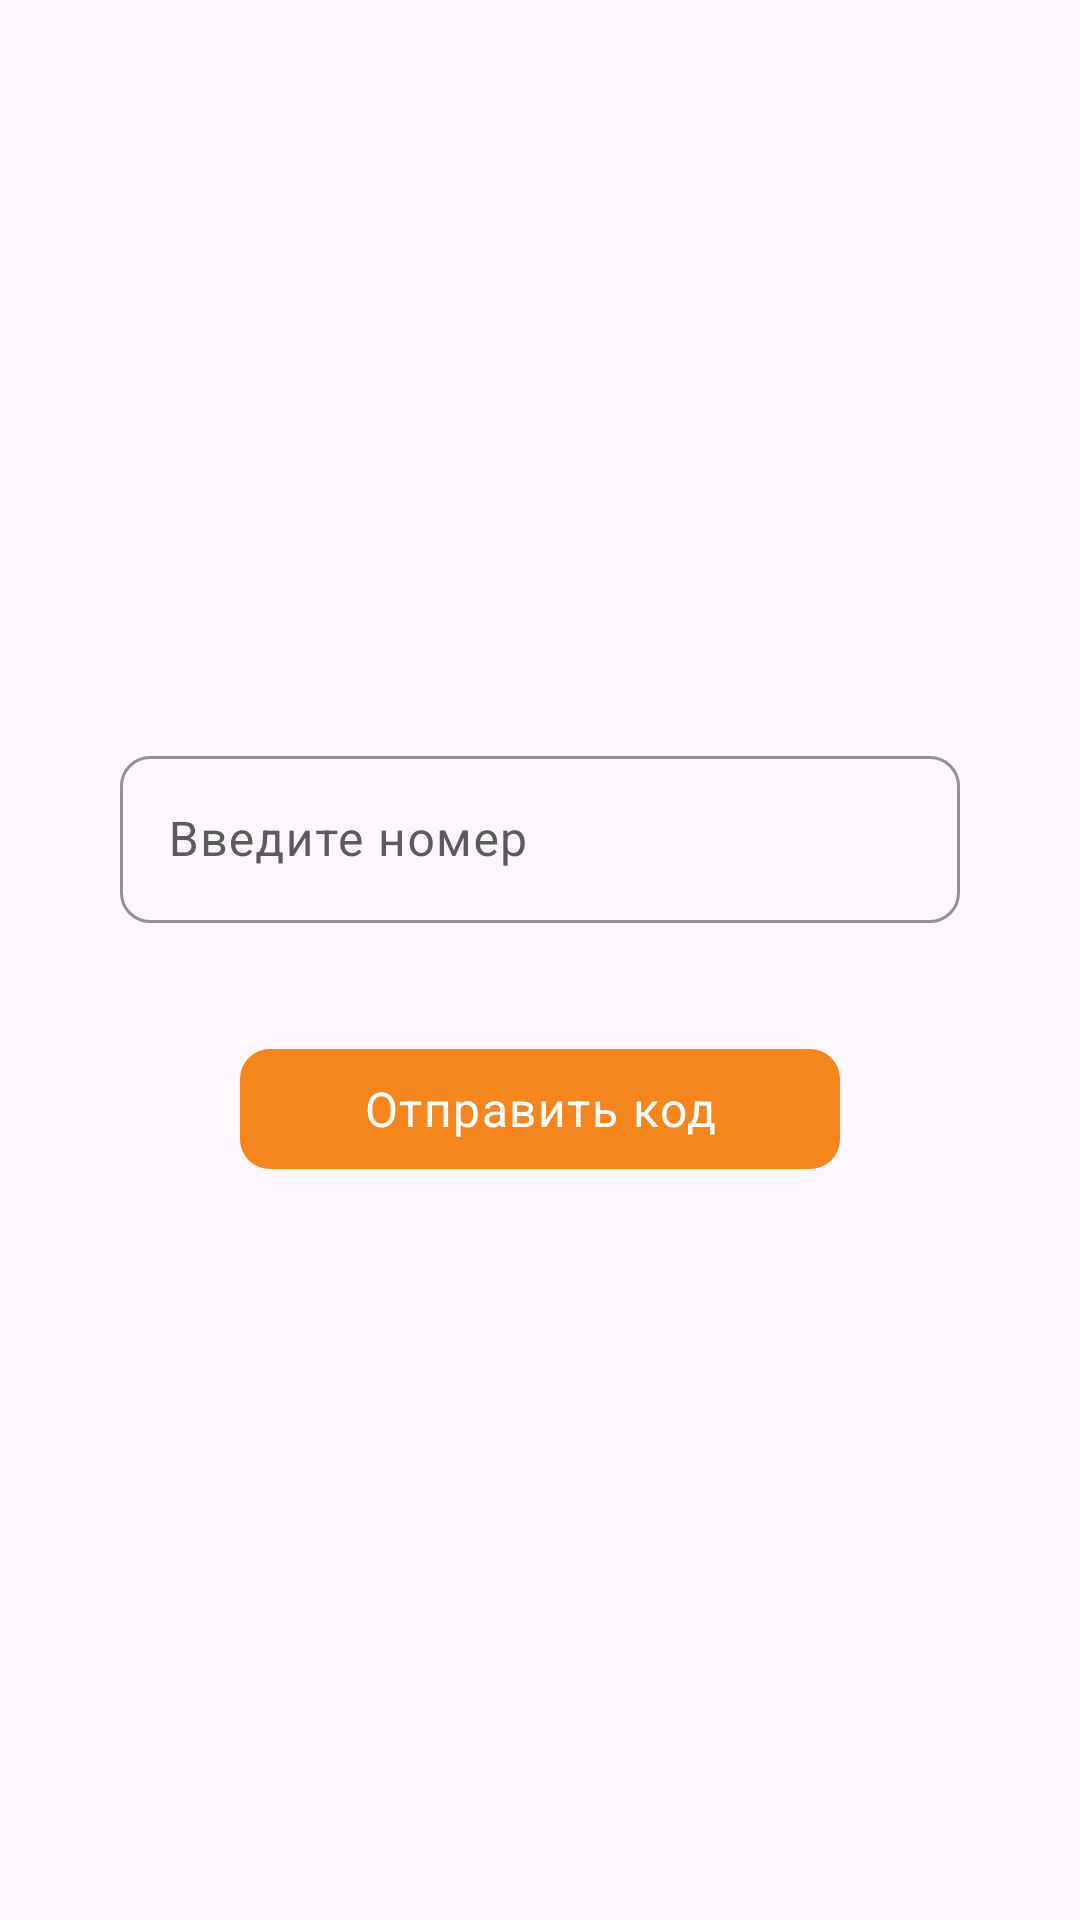

Write the Android layout XML for this screen, with the resource values it uses.
<!-- AndroidManifest.xml: application theme Theme.PravoeDeloApp -->
<!-- res/layout/fragment_login.xml -->
<?xml version="1.0" encoding="utf-8"?>
<androidx.constraintlayout.widget.ConstraintLayout xmlns:android="http://schemas.android.com/apk/res/android"
    xmlns:tools="http://schemas.android.com/tools"
    android:layout_width="match_parent"
    android:layout_height="match_parent"
    xmlns:app="http://schemas.android.com/apk/res-auto"
    tools:context=".presentation.login.LoginFragment">

    <LinearLayout
        android:layout_width="match_parent"
        android:layout_height="wrap_content"
        android:gravity="center"
        android:layout_margin="40dp"
        android:orientation="vertical"
        app:layout_constraintBottom_toBottomOf="parent"
        app:layout_constraintEnd_toEndOf="parent"
        app:layout_constraintStart_toStartOf="parent"
        app:layout_constraintTop_toTopOf="parent">

        <com.google.android.material.textfield.TextInputLayout
            android:id="@+id/number_field_layout"
            android:layout_width="match_parent"
            android:layout_height="wrap_content"
            app:prefixText="+"
            android:hint="@string/number"
            app:endIconMode="clear_text"
            app:endIconDrawable="@drawable/round_clear_24"
            app:endIconTint="@color/secondary"
            android:textColorHint="@color/secondary"
            app:boxCornerRadiusBottomEnd="@dimen/medium_corner_radius"
            app:boxCornerRadiusBottomStart="@dimen/medium_corner_radius"
            app:boxCornerRadiusTopEnd="@dimen/medium_corner_radius"
            app:boxCornerRadiusTopStart="@dimen/medium_corner_radius"
            app:boxStrokeColor="@color/secondary"
            app:boxStrokeErrorColor="@color/error"
            app:boxStrokeWidth="1dp"
            app:hintTextColor="@color/secondary"
            app:cursorColor="@color/secondary"
            app:cursorErrorColor="@color/error"
            app:errorTextColor="@color/error">

            <com.google.android.material.textfield.TextInputEditText
                android:id="@+id/number_field"
                android:layout_width="match_parent"
                android:layout_height="wrap_content"
                android:digits="0123456789"
                android:inputType="numberDecimal"
                android:maxLength="11" />
        </com.google.android.material.textfield.TextInputLayout>

        <Space
            android:layout_width="0dp"
            android:layout_height="@dimen/small_margin" />

        <LinearLayout
            android:id="@+id/code_panel"
            android:layout_width="match_parent"
            android:layout_height="0dp"
            android:orientation="vertical">

            <com.google.android.material.textfield.TextInputLayout
                android:id="@+id/code_field_layout"
                android:layout_width="match_parent"
                android:layout_height="wrap_content"
                android:hint="@string/sms_code"
                app:hintTextColor="@color/secondary"
                app:cursorColor="@color/secondary"
                android:textColorHint="@color/secondary"
                app:boxCornerRadiusBottomEnd="@dimen/medium_corner_radius"
                app:boxCornerRadiusBottomStart="@dimen/medium_corner_radius"
                app:boxCornerRadiusTopEnd="@dimen/medium_corner_radius"
                app:boxCornerRadiusTopStart="@dimen/medium_corner_radius"
                app:boxStrokeColor="@color/secondary"
                app:boxStrokeErrorColor="@color/error"
                app:boxStrokeWidth="1dp"
                app:cursorErrorColor="@color/error"
                app:errorTextColor="@color/error">

                <com.google.android.material.textfield.TextInputEditText
                    android:id="@+id/code_field"
                    android:layout_width="match_parent"
                    android:layout_height="wrap_content"
                    android:digits="0123456789"
                    android:inputType="numberDecimal"
                    android:maxLength="6" />
            </com.google.android.material.textfield.TextInputLayout>

            <com.google.android.material.button.MaterialButton
                android:id="@+id/resend_button"
                style="@style/Widget.MaterialComponents.Button.TextButton"
                android:layout_width="wrap_content"
                android:layout_height="50dp"
                android:layout_gravity="end"
                android:enabled="false"
                android:text="@string/send_code_again"
                android:textAllCaps="false"
                android:textAppearance="?attr/textAppearanceBodyLarge"
                android:textColor="@color/link_color" />
        </LinearLayout>

        <Space
            android:layout_width="0dp"
            android:layout_height="30dp" />

        <com.google.android.material.button.MaterialButton
            android:id="@+id/confirm_button"
            android:layout_width="200dp"
            android:layout_height="wrap_content"
            android:layout_gravity="center_horizontal"
            android:text="@string/send_code"
            android:textAllCaps="false"
            app:backgroundTint="@color/onPrimary"
            android:textAppearance="?attr/textAppearanceBodyLarge"
            android:textColor="@color/white"
            app:cornerRadius="@dimen/secondary_margin" />
    </LinearLayout>

</androidx.constraintlayout.widget.ConstraintLayout>
<!-- resources referenced by this layout -->
<resources>
  <color name="error">#FFcf6579</color>
  <color name="onPrimary">#FFf5851d</color>
  <color name="secondary">#FF5b5b5b</color>
  <color name="white">#FFFFFFFF</color>
  <dimen name="medium_corner_radius">10dp</dimen>
  <dimen name="secondary_margin">10dp</dimen>
  <dimen name="small_margin">8dp</dimen>
  <string name="number">Введите номер</string>
  <string name="send_code">Отправить код</string>
  <string name="send_code_again">Отправить код заново</string>
  <string name="sms_code">Код из смс</string>
  <style name="Theme.PravoeDeloApp" parent="Base.Theme.PravoeDeloApp" />
  <style name="Base.Theme.PravoeDeloApp" parent="Theme.Material3.DayNight.NoActionBar">
          <item name="colorPrimary">@color/primary</item>
          <item name="colorPrimaryVariant">@color/onPrimary</item>
          <item name="colorSecondary">@color/secondary</item>
  
          <item name="colorOnPrimary">@color/onPrimary</item>
          <item name="colorOnError">@color/error</item>
  
          <item name="android:colorActivatedHighlight">@color/onHighlight</item>
          <item name="android:textColorHighlight">@color/onHighlight</item>
      </style>
  <color name="primary">#FFff4800</color>
  <color name="onHighlight">#aaf5851d</color>
</resources>
